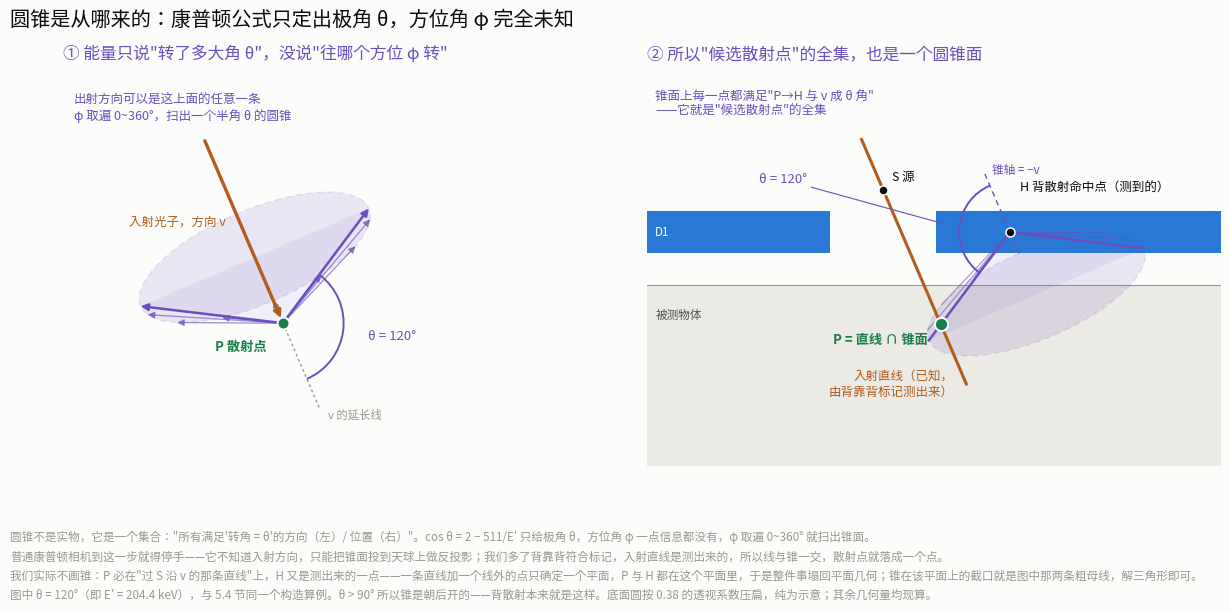

Generate this figure with matplotlib:
# -*- coding: utf-8 -*-
"""解释"导师那个圆锥是从哪来的"。

左：正着看。康普顿公式只给极角 θ，方位角 φ 一点信息都没有；φ 取遍 0~360°，
    出射方向就扫出一个以入射方向 v 为轴、半角 θ 的圆锥。
右：倒过来看。我们知道光子最后落在 H。"让 P→H 与 v 成 θ 角"的所有点 P，
    正好构成一个以 H 为顶点、以 −v 为轴、半角 θ 的圆锥；与已知入射直线一交，P 就定了。

θ 取 120°（= E′ 204.4 keV），与 5.4 节那张图同一个构造算例。
注意 θ > 90°，所以锥是**朝后开**的——背散射本来就是这样。
底面圆按透视系数压扁，纯为示意；其余几何量都是现算的。
"""
import numpy as np
import matplotlib
matplotlib.use("Agg")
import matplotlib.pyplot as plt
from matplotlib.patches import Rectangle, Ellipse, Arc, Polygon
from matplotlib import font_manager

# 字体：Windows 主力机上没有 Noto CJK，必须先找 微软雅黑/黑体，否则中文全是方块。
# DejaVu Sans 垫底，补 U+2212 这类中文字体常缺的符号。
_CJK = ("Microsoft YaHei", "SimHei", "Noto Sans CJK SC", "Noto Sans CJK JP",
        "Noto Sans CJK HK", "WenQuanYi Zen Hei")
_stack = [fam for fam in _CJK
          if any(fam in f.name for f in font_manager.fontManager.ttflist)]
plt.rcParams["font.family"] = _stack + ["DejaVu Sans"]
plt.rcParams["axes.unicode_minus"] = False

import argparse
import os
_ap = argparse.ArgumentParser(description=(__doc__ or "").split("\n")[0])
_ap.add_argument("--out", default="outputs", help="图件输出目录（默认 outputs）")
_args = _ap.parse_args()
os.makedirs(_args.out, exist_ok=True)

SURFACE = "#fcfcfb"
INK, INK2, MUTED = "#0b0b0b", "#52514e", "#9a9891"
D1_COLOR, OBJ = "#2a78d6", "#eceae4"
GOOD, RAY, CONE = "#1a7f4b", "#b35c1e", "#6b4fbf"

S = np.array([0.0, 17.5]); T = np.array([-15.0, 52.5]); H = np.array([30.0, 7.5])
THETA = 120.0
v = (S - T) / np.linalg.norm(S - T)
d = H - S; nd = float(np.linalg.norm(d)); a = float(v @ d)
c = float(np.cos(np.radians(THETA))); Ep = 511.0 / (2.0 - c)
q = (a * a - c * c * nd * nd) / (1 - c * c)
t_plus = a + float(np.sqrt(a * a - q))
P = S + t_plus * v
FORE = 0.38                      # 底面圆的透视压扁系数（纯绘图参数）


def perp(u):
    return np.array([-u[1], u[0]])


def draw_cone(ax, apex, axis, theta_deg, L, n_rays=7, arrow=False):
    """圆锥 = 两条共面母线（粗，就是剖面上看到的）+ 透视底面圆 + 几条面外母线。"""
    u = axis / np.linalg.norm(axis)
    th = np.radians(theta_deg)
    C = apex + L * np.cos(th) * u
    rad = L * np.sin(th)
    n = perp(u)
    ax.add_patch(Polygon([apex, C + rad * n, C - rad * n], closed=True,
                         fc=CONE, ec="none", alpha=0.08, zorder=3))
    ax.add_patch(Ellipse(tuple(C), 2 * rad, 2 * rad * FORE,
                         angle=float(np.degrees(np.arctan2(n[1], n[0]))),
                         fc=CONE, ec=CONE, lw=1.1, ls=(0, (4, 3)), alpha=0.13, zorder=3))
    for k in range(n_rays):
        ph = np.pi * (k + 0.5) / n_rays          # 只画"前半圈"，避免线堆在一起
        pt = C + rad * np.cos(ph) * n + rad * FORE * np.sin(ph) * u
        if arrow:
            ax.annotate("", xy=tuple(pt), xytext=tuple(apex),
                        arrowprops=dict(arrowstyle="-|>", color=CONE, lw=0.9,
                                        alpha=0.65, shrinkA=3, shrinkB=0), zorder=4)
        else:
            ax.plot([apex[0], pt[0]], [apex[1], pt[1]], color=CONE, lw=0.8,
                    alpha=0.6, zorder=4)
    ends = []
    for sgn in (+1, -1):
        pt = C + sgn * rad * n
        ends.append(pt)
        if arrow:
            ax.annotate("", xy=tuple(pt), xytext=tuple(apex),
                        arrowprops=dict(arrowstyle="-|>", color=CONE, lw=1.8,
                                        shrinkA=3, shrinkB=0), zorder=6)
        else:
            ax.plot([apex[0], pt[0]], [apex[1], pt[1]], color=CONE, lw=1.8, zorder=6)
    return C, rad, n, ends


def mark_angle(ax, vertex, p1, p2, radius, label, color, lab_r, fs=9.5, lw=1.4,
               lab_xy=None, ha="center", va="center"):
    a1 = float(np.degrees(np.arctan2(*(np.asarray(p1) - vertex)[::-1])))
    a2 = float(np.degrees(np.arctan2(*(np.asarray(p2) - vertex)[::-1])))
    sweep = (a2 - a1 + 360) % 360
    if sweep > 180:
        a1, a2, sweep = a2, a1, 360 - sweep
    ax.add_patch(Arc(tuple(vertex), 2 * radius, 2 * radius, theta1=a1, theta2=a2,
                     color=color, lw=lw, zorder=8))
    m = np.radians(a1 + sweep / 2)
    pos = (vertex[0] + lab_r * np.cos(m), vertex[1] + lab_r * np.sin(m))
    if lab_xy is None:
        ax.annotate(label, pos, fontsize=fs, color=color, ha=ha, va=va, zorder=9)
    else:
        ax.annotate(label, pos, xytext=lab_xy, fontsize=fs, color=color, ha=ha, va=va, zorder=9,
                    arrowprops=dict(arrowstyle="-", color=color, lw=0.8, shrinkA=1, shrinkB=1))


fig = plt.figure(figsize=(13.0, 6.2), facecolor=SURFACE)
gs = fig.add_gridspec(1, 2, width_ratios=[1.0, 1.35], wspace=0.06,
                      left=0.015, right=0.988, top=0.875, bottom=0.235)

# ================= 左：出射方向扫出一个圆锥 =================
axA = fig.add_subplot(gs[0, 0]); axA.set_facecolor(SURFACE)
O = np.array([0.0, 0.0])
CA, radA, nA, endsA = draw_cone(axA, O, v, THETA, 26.0, n_rays=7, arrow=True)
axA.annotate("", xy=tuple(O), xytext=tuple(O - 36 * v),
             arrowprops=dict(arrowstyle="-|>", color=RAY, lw=2.4, shrinkA=0, shrinkB=4), zorder=7)
axA.annotate("入射光子，方向 v", tuple(O - 20 * v + np.array([-2.5, 0])),
             fontsize=9.0, color=RAY, ha="right", va="center", zorder=7)
axA.plot([O[0], (O + 17 * v)[0]], [O[1], (O + 17 * v)[1]],
         color=MUTED, lw=1.0, ls=(0, (2, 2)), zorder=5)
axA.annotate("v 的延长线", tuple(O + 18 * v + np.array([1.0, 0])), fontsize=8.2, color=MUTED,
             ha="left", va="center", zorder=5)
mark_angle(axA, O, O + 15 * v, endsA[0], 11.0, f"θ = {THETA:.0f}°", CONE, lab_r=20.0)
axA.plot([O[0]], [O[1]], marker="o", ms=8.5, color=GOOD, mec="white", mew=1.3, zorder=10)
axA.annotate("P 散射点", (O[0] - 3.0, O[1] - 3.0), fontsize=9.5, color=GOOD,
             ha="right", va="top", zorder=10, weight="bold")
axA.annotate("出射方向可以是这上面的任意一条\nφ 取遍 0~360°，扫出一个半角 θ 的圆锥",
             (-38, 39), fontsize=9.0, color=CONE, ha="left", va="center", zorder=9)
axA.set_title("① 能量只说\"转了多大角 θ\"，没说\"往哪个方位 φ 转\"",
              fontsize=12.0, color=CONE, pad=8, loc="left")
axA.set_xlim(-40, 40); axA.set_ylim(-26, 46)

# ================= 右：候选散射点也是一个圆锥 =================
axB = fig.add_subplot(gs[0, 1]); axB.set_facecolor(SURFACE)
axB.add_patch(Rectangle((-56, -48), 136, 43, fc=OBJ, ec="none", zorder=1))
axB.plot([-56, 80], [-5, -5], color=MUTED, lw=0.8, zorder=2)
axB.annotate("被测物体", (-54, -12), fontsize=8.4, color=INK2, ha="left", va="center", zorder=3)
for x0, w in ((12.5, 67.5), (-56, 43.5)):
    axB.add_patch(Rectangle((x0, 2.5), w, 10.0, fc=D1_COLOR, ec="none", zorder=4))
axB.annotate("D1", (-54, 7.5), fontsize=8.4, color="white", ha="left", va="center", zorder=5)

CB, radB, nB, endsB = draw_cone(axB, H, -v, THETA, 32.0, n_rays=7)
L0, L1 = S - 13 * v, S + 50 * v
axB.plot([L0[0], L1[0]], [L0[1], L1[1]], color=RAY, lw=2.2, zorder=7)
axB.annotate("入射直线（已知，\n由背靠背标记测出来）", tuple(L1 + np.array([-3.0, 0])),
             fontsize=9.0, color=RAY, ha="right", va="center", zorder=8)
axB.plot([H[0], (H - 15 * v)[0]], [H[1], (H - 15 * v)[1]],
         color=CONE, lw=1.0, ls=(0, (4, 3)), zorder=6)
axB.annotate("锥轴 = −v", tuple(H - 16 * v + np.array([2.0, 0])), fontsize=8.4, color=CONE,
             ha="left", va="center", zorder=7)
mark_angle(axB, H, H - 14 * v, endsB[0], 12.0, f"θ = {THETA:.0f}°", CONE, lab_r=15.0,
           lab_xy=(-18.0, 20.0), ha="right")
axB.plot([H[0]], [H[1]], marker="o", ms=6.5, color=INK, mec=SURFACE, mew=1.1, zorder=9)
axB.annotate("H 背散射命中点（测到的）", (H[0] + 2.5, H[1] + 9.0), fontsize=9.0, color=INK,
             ha="left", va="bottom", zorder=9)
axB.plot([S[0]], [S[1]], marker="o", ms=6.5, color=INK, mec=SURFACE, mew=1.1, zorder=9)
axB.annotate("S 源", (S[0] + 2.0, S[1] + 1.5), fontsize=9.0, color=INK,
             ha="left", va="bottom", zorder=9)
axB.plot([P[0]], [P[1]], marker="o", ms=9.5, color=GOOD, mec="white", mew=1.4, zorder=10)
axB.annotate("P = 直线 ∩ 锥面", (P[0] - 3.0, P[1] - 2.0), fontsize=9.5, color=GOOD,
             ha="right", va="top", zorder=10, weight="bold")
axB.annotate("锥面上每一点都满足\"P→H 与 v 成 θ 角\"\n——它就是\"候选散射点\"的全集",
             (-54, 38), fontsize=9.0, color=CONE, ha="left", va="center", zorder=9)
axB.set_title("② 所以\"候选散射点\"的全集，也是一个圆锥面",
              fontsize=12.0, color=CONE, pad=8, loc="left")
axB.set_xlim(-56, 80); axB.set_ylim(-48, 46)

for ax in (axA, axB):
    ax.set_aspect("equal"); ax.set_xticks([]); ax.set_yticks([])
    for sp in ax.spines.values():
        sp.set_visible(False)

fig.suptitle("圆锥是从哪来的：康普顿公式只定出极角 θ，方位角 φ 完全未知",
             fontsize=14.5, color=INK, x=0.006, ha="left", y=0.972)
fig.text(0.006, 0.018,
         "圆锥不是实物，它是一个集合：\"所有满足'转角 = θ'的方向（左）/ 位置（右）\"。"
         "cos θ = 2 − 511/E′ 只给极角 θ，方位角 φ 一点信息都没有，φ 取遍 0~360° 就扫出锥面。\n"
         "普通康普顿相机到这一步就得停手——它不知道入射方向，只能把锥面投到天球上做反投影；"
         "我们多了背靠背符合标记，入射直线是测出来的，所以线与锥一交，散射点就落成一个点。\n"
         "我们实际不画锥：P 必在\"过 S 沿 v 的那条直线\"上，H 又是测出来的一点——一条直线加一个线外的点只确定一个平面，"
         "P 与 H 都在这个平面里，于是整件事塌回平面几何；锥在该平面上的截口就是图中那两条粗母线，解三角形即可。\n"
         f"图中 θ = {THETA:.0f}°（即 E′ = {Ep:.1f} keV），与 5.4 节同一个构造算例。"
         f"θ > 90° 所以锥是朝后开的——背散射本来就是这样。底面圆按 {FORE:.2f} 的透视系数压扁，纯为示意；其余几何量均现算。",
         fontsize=8.4, color=MUTED, ha="left", va="bottom", linespacing=1.6)

for ex in ("png", "pdf"):
    fig.savefig(os.path.join(_args.out, f"cone_origin.{ex}"), dpi=200,
                facecolor=SURFACE)
print(f"写出 {os.path.join(_args.out, 'cone_origin')}.png / .pdf")
print(f"  θ={THETA}°  E'={Ep:.1f} keV  P=({P[0]:.2f},{P[1]:.2f})  |P−H|={np.linalg.norm(P-H):.2f} mm（母线取 36）")
